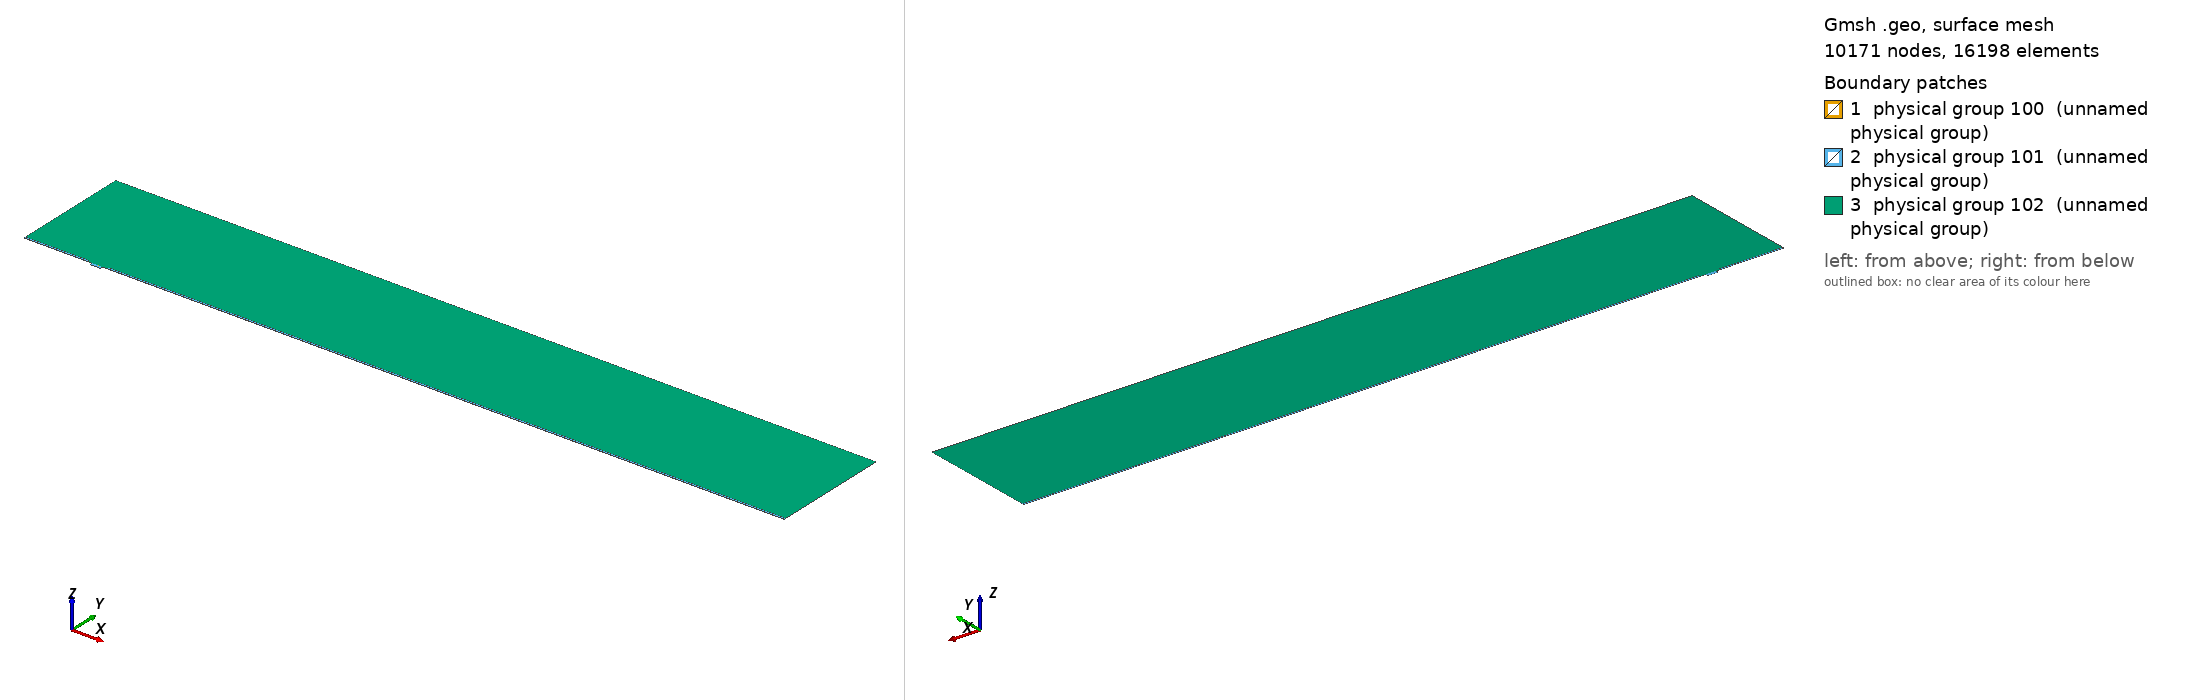

Gmsh geometry script, surface-meshed: 10171 nodes, 16198 surface elements. Boundary patches (legend numbers): 1 physical group 100 (unnamed physical group), 2 physical group 101 (unnamed physical group), 3 physical group 102 (unnamed physical group). Left view from above one corner, right view from below the opposite corner. Legend entries are the model's physical surfaces. The drawing asked Gmsh for element sizes between 1% and 20% of the model's largest extent; the script's own settings can give other sizes.

=== mesh.geo (drawn) ===
// Macro parameters
deltaStar = 1;
D = 4 * deltaStar; // depth of the gap 
W = 15 * deltaStar; // width of the gap
r = W/2; // length of non-constant quads upstream and downstream of the gap
BL = 0.25 * deltaStar; // height of the second layer of quad elements
BL_upper = 2.5 * deltaStar; // height of the third layer of quad elements
x0 = 100 * deltaStar; // x distance from inflow to gap
lengthOutflow = 1000 * deltaStar; // length after the gap
x3 = W + lengthOutflow; // last point of the domain
height = 175 * deltaStar; // height of the triangular region
triagHeightRegion_inflow = height - BL - BL_upper; // height of the triangular region


// Micro parameters
dx = 0.05; // dx of square elements near the leading and trailing edge of the gap (most resolution-demanding points in the domain)
size_triag_v_top = 16; // size of the elements in the upper triangular region

// All the value below are between 0 and 1. =1  means the elements are all equal in size. Avoid using values very close to 1, because we dividing by log(p) in the formula.
p_in_v_right = 0.87; // densitiy concentration of elements inside the gap, vertically, near the right wall.
p_in_v_left = 0.8; // densitiy concentration of elements inside the gap, vertically, near the left wall.
p_in_h = 0.9; // densitiy concentration of elements inside the gap, horizontally. 

p_out_h = 0.5; // densitiy concentration of elements outside the gap, horizontally.
p_out_h_upper = 0.5; // densitiy concentration of elements outside the gap, horizontally on the upper layer of quads
p_out_v_inflow_dense = 0.8; // densitiy concentration of elements outside the gap, vertically, near the inflow and the gap
p_out_v_inflow_sparse = 0.99; // densitiy concentration of elements outside the gap, vertically, near the inflow and far from the gap
p_out_v_outflow_dense = 0.9; // densitiy concentration of elements outside the gap, vertically, near the outflow and the gap
p_out_v_outflow_sparse = 0.995; // densitiy concentration of elements outside the gap, vertically, near the outflow and far from the gap
p_triag_h_inflow = 0.9; // densitiy concentration of elements in the triangular region of the domain, horizontally.
p_triag_h_outflow = p_triag_h_inflow; // densitiy concentration of elements in the triangular region of the domain, horizontally.

enlarge_triag_inflow = 1.1; // heigher the value, larger the elements in the triangular region near the inflow
enlarge_triag_outflow = 1.1; // heigher the value, larger the elements in the triangular region near the outflow

// Automated parameters 
a_in_v_right = dx / (W / 2);
a_in_v_left = dx / (W / 2);
a_in_h = dx / (D / 2);
a_out_h = dx / BL;
a_out_v_inflow_dense = dx / r;
a_out_v_outflow_dense = dx / r;

// for the derivation of the formula, see file 20250123_gmshFormula.md in the docs folder
N_in_v_right = Ceil( Log (a_in_v_right / (1 - p_in_v_right + a_in_v_right * p_in_v_right)) / Log(p_in_v_right) );
N_in_v_left = Ceil( Log (a_in_v_left / (1 - p_in_v_left + a_in_v_left * p_in_v_left)) / Log(p_in_v_left) );
N_in_h = Ceil( Log (a_in_h / (1 - p_in_h + a_in_h * p_in_h)) / Log(p_in_h) );
N_out_h = Ceil( Log (a_out_h / (1 - p_out_h + a_out_h * p_out_h)) / Log(p_out_h) ) + 1; // + 1 is to correct the fact that the distance is too small to properly approximate the dx length
N_out_v_inflow_dense = Ceil( Log (a_out_v_inflow_dense / (1 - p_out_v_inflow_dense + a_out_v_inflow_dense * p_out_v_inflow_dense)) / Log(p_out_v_inflow_dense) );
N_out_v_outflow_dense = Ceil( Log (a_out_v_outflow_dense / (1 - p_out_v_outflow_dense + a_out_v_outflow_dense * p_out_v_outflow_dense)) / Log(p_out_v_outflow_dense) );

p_for_a_out_v_inflow_sparse_computation = p_out_v_inflow_dense;
p_for_a_out_v_outflow_sparse_computation = (p_out_v_outflow_dense + p_out_v_outflow_dense) / 2;
a_out_v_inflow_sparse = r / (x0 - r) * (1 - p_for_a_out_v_inflow_sparse_computation) / (1 - p_for_a_out_v_inflow_sparse_computation^(N_out_v_inflow_dense + 1));
a_out_v_outflow_sparse = r / (lengthOutflow - r) * (1 - p_for_a_out_v_outflow_sparse_computation) / (1 - p_for_a_out_v_outflow_sparse_computation^(N_out_v_outflow_dense + 1));

N_out_v_inflow_sparse = Ceil( Log(a_out_v_inflow_sparse / (1 - p_out_v_inflow_sparse + a_out_v_inflow_sparse * p_out_v_inflow_sparse)) / Log(p_out_v_inflow_sparse) );
N_out_v_outflow_sparse = Ceil( Log(a_out_v_outflow_sparse / (1 - p_out_v_outflow_sparse + a_out_v_outflow_sparse * p_out_v_outflow_sparse)) / Log(p_out_v_outflow_sparse) );


// second layer of quads
a_out_h_upper = (BL) / (BL_upper) * (1 - p_out_h) / (1 - p_out_h^(N_out_h + 1));
N_out_h_upper = Ceil( Log(a_out_h_upper / (1 - p_out_h_upper + a_out_h_upper * p_out_h_upper)) / Log(p_out_h_upper) );

Printf("a_out_h_upper = %f\n", a_out_h_upper);
Printf("N_out_h_upper = %f\n", N_out_h_upper);

// ---------------------------
// for triangular region
// ---------------------------
a_triag_h_inflow = (BL_upper) / (triagHeightRegion_inflow) * (1 - p_out_h_upper) / (1 - p_out_h_upper^(N_out_h_upper + 1));
a_triag_h_outflow = a_triag_h_inflow;
N_triag_v_top = Ceil( (x3 + x0) / size_triag_v_top ); // we assume p_triag_v = 1, otherwise the formula is different
N_triag_h_inflow = Ceil( Log(a_triag_h_inflow / (1 - p_triag_h_inflow + a_triag_h_inflow * p_triag_h_inflow)) / Log(p_triag_h_inflow) );
N_triag_h_outflow = Ceil( Log(a_triag_h_outflow / (1 - p_triag_h_outflow + a_triag_h_outflow * p_triag_h_outflow)) / Log(p_triag_h_outflow) );
N_triag_h_inflow = Ceil( N_triag_h_inflow / enlarge_triag_inflow );
N_triag_h_outflow = Ceil( N_triag_h_outflow / enlarge_triag_outflow );

Point(1) = {-x0, 0, 0};
Point(2) = {0,0,0};
Point(3) = {0,-D,0};
Point(4) = {W,-D,0};
Point(5) = {W,0,0};
Point(6) = {x3,0,0};
Point(8) = {x3,height,0};
Point(7) = {x3,BL,0};
Point(9) = {-x0,height,0};
Point(10) = {-x0,BL,0};
Point(11) = {0,BL,0};
Point(12) = {W,BL,0};
Point(13) = {W/2,0,0};
Point(14) = {W/2,BL,0};
Point(15) = {0,-D/2,0};
Point(16) = {W/2,-D,0};
Point(17) = {W,-D/2,0};
Point(18) = {-r,0,0};
Point(19) = {-r,BL,0};
Point(20) = {W + r,0,0};
Point(21) = {W + r,BL,0};
Point(22) = {-x0,BL+BL_upper,0};
Point(23) = {-r,BL+BL_upper,0};
Point(24) = {W + r,BL+BL_upper,0};
Point(25) = {x3,BL+BL_upper,0};

Line(1) = {1,18};
Line(2) = {2,15};
Line(3) = {3,16};
Line(4) = {4,17};
Line(5) = {5,20};
Line(6) = {6,7};
Line(7) = {7,25};
Line(8) = {8,9};
Line(9) = {9,22};
Line(10) = {10,19};
Line(11) = {10,1};
Line(12) = {11,14};
Line(13) = {12,21};
Line(14) = {2,13};
Line(15) = {15,3};
Line(16) = {16,4};
Line(17) = {17,5};
Line(18) = {13,5};
Line(19) = {14,12};
Line(20) = {18,2};
Line(21) = {20,6};
Line(22) = {21,7};
Line(23) = {19,11};
Line(24) = {22,10};
Line(25) = {25,8};
Line(26) = {25,24};
Line(27) = {22,23};
Line(28) = {23,19};
Line(29) = {24,21};

// outer quads
Curve Loop(1) = {5, 21, 6, -22, -13, -19, -12, -23, -10, 11, 1, 20, 14, 18};
Plane Surface(1) = {1};

// inside gap
Curve Loop(2) = {2, 15, 3, 16, 4, 17, -18, -14};
Plane Surface(2) = {2};

// triangular region
Curve Loop(3) = {23, 12, 19, 13, -29, -26, 25, 8, 9, 27, 28};
Plane Surface(3) = {3};

// 3rd layer of quads
Curve Loop(4) = {-24, 27, 28,-10};
Curve Loop(5) = {-29, -26, -7, -22};

Plane Surface(4) = {4};
Plane Surface(5) = {5};


// This defines the surfaces that will be meshed with quad elements
Transfinite Surface {1} = {1, 6, 7, 10};
Transfinite Surface {2} = {3, 4, 5, 2}; // number '2' must match the number '2' of plane surface
Transfinite Surface {4} = {19, 23, 22, 10};
Transfinite Surface {5} = {7, 25, 24, 21};

Transfinite Curve {18, 16, 19} = N_in_v_right Using Progression p_in_v_right;
Transfinite Curve {-14, -3, -12} = N_in_v_left Using Progression p_in_v_left;
Transfinite Curve {-2, 15, 17, -4} = N_in_h Using Progression p_in_h;

Transfinite Curve {11, -6} = N_out_h Using Progression p_out_h;
Transfinite Curve {24, 28, 29, -7} = N_out_h_upper Using Progression p_out_h_upper;
Transfinite Curve {10, 1, 27} = N_out_v_inflow_sparse Using Progression p_out_v_inflow_sparse;
Transfinite Curve {20, 23} = N_out_v_inflow_dense Using Progression p_out_v_inflow_dense;
Transfinite Curve {-21, -22, 26} = N_out_v_outflow_sparse Using Progression p_out_v_outflow_sparse;
Transfinite Curve {-5, -13} = N_out_v_outflow_dense Using Progression p_out_v_outflow_dense;

Recombine Surface {1, 2, 4, 5};

// for triangluar region
Transfinite Curve {8} = N_triag_v_top Using Progression 1;
Transfinite Curve {-25} = N_triag_h_outflow Using Progression p_triag_h_outflow;
Transfinite Curve {9} = N_triag_h_inflow Using Progression p_triag_h_inflow;


// defining boundary
Physical Curve(1) = {9,24,11}; // inlet
Physical Curve(2) = {7,25,6}; // outlet
Physical Curve(3) = {8}; // top
Physical Curve(4) = {1, 20, 2, 15, 3, 16, 4, 17, 5, 21}; // wall


Physical Surface(100) = {1};
Physical Surface(101) = {2, 4, 5};
Physical Surface(102) = {3};
